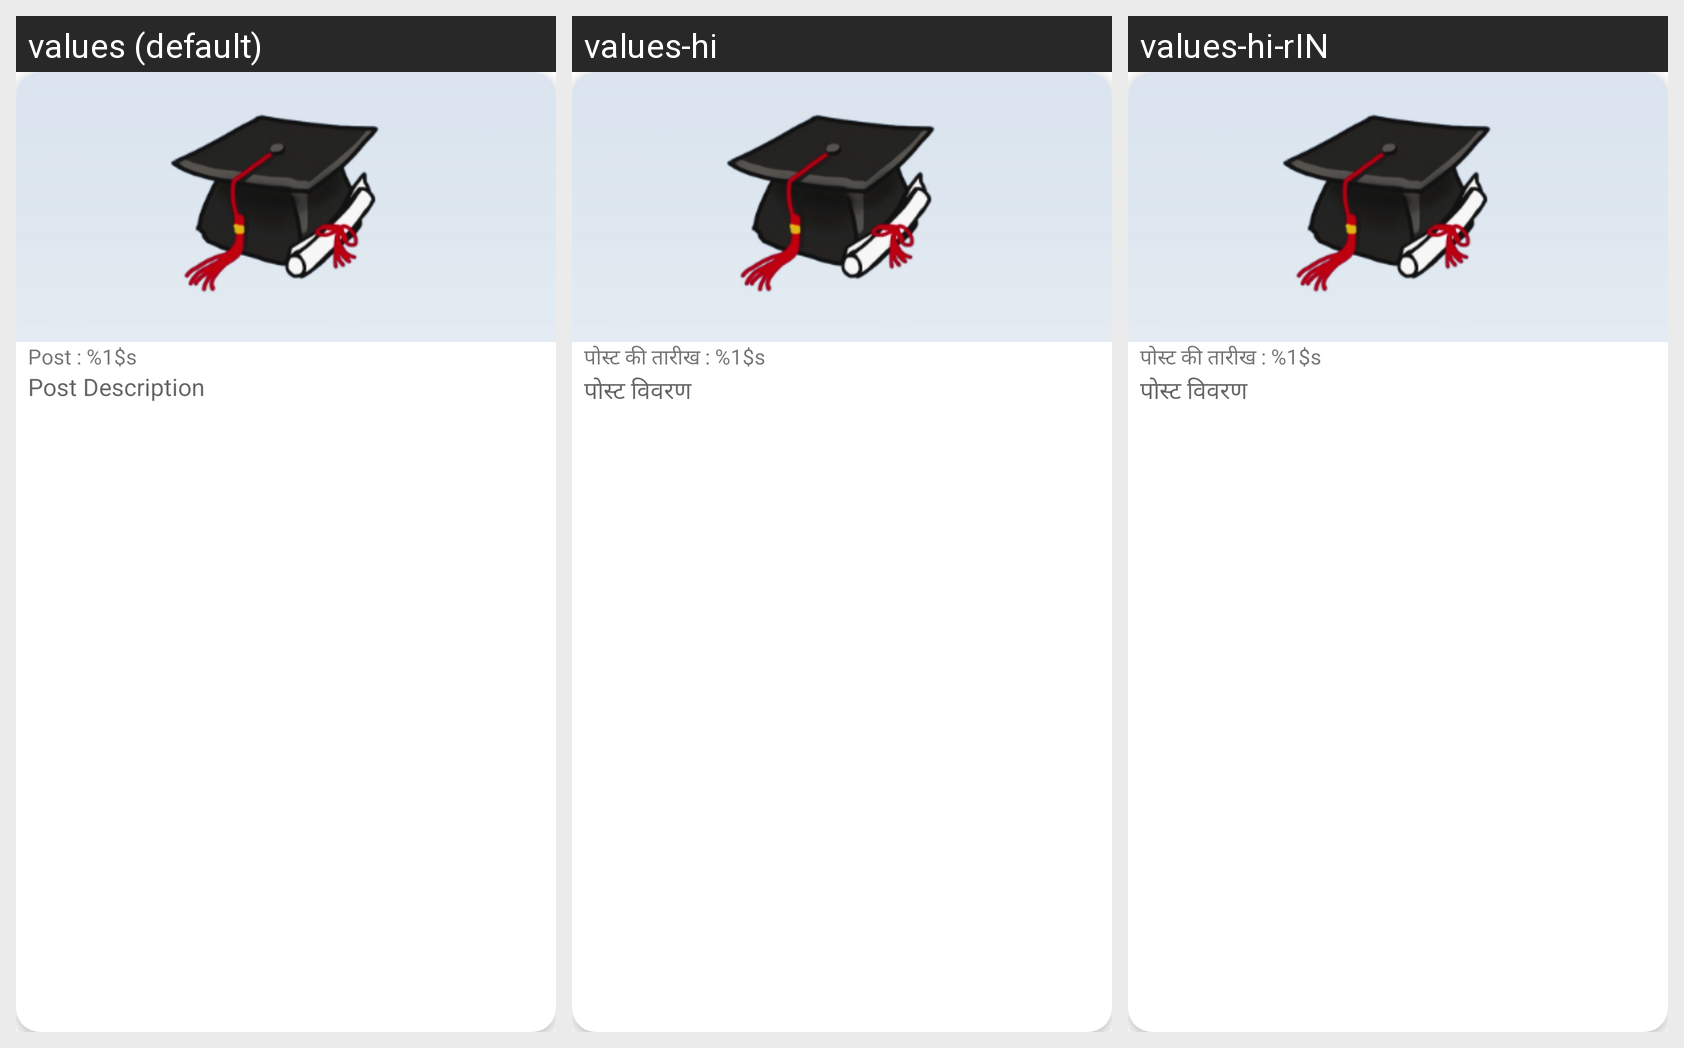

For this localized Android screen grid, give each drawn string resource with its value in every locale shown.
Android screen res/layout/layout_photo.xml rendered under 3 locales, left to right: values (default), values-hi, values-hi-rIN. Device: Nexus 5 (rendered at 1080×1920; each locale shown at half size, 540×960, under a caption strip naming it); theme Theme.CollegePortal.
Strings drawn on this screen, with the default value and each locale's value (text and hints the layout hard-codes, and strings that could not be matched under every locale, appear in the picture but are not listed):

post_date_placeholder
  values: Post : %1$s
  values-hi: पोस्ट की तारीख : %1$s
  values-hi-rIN: पोस्ट की तारीख : %1$s

post_description
  values: Post Description
  values-hi: पोस्ट विवरण
  values-hi-rIN: पोस्ट विवरण
